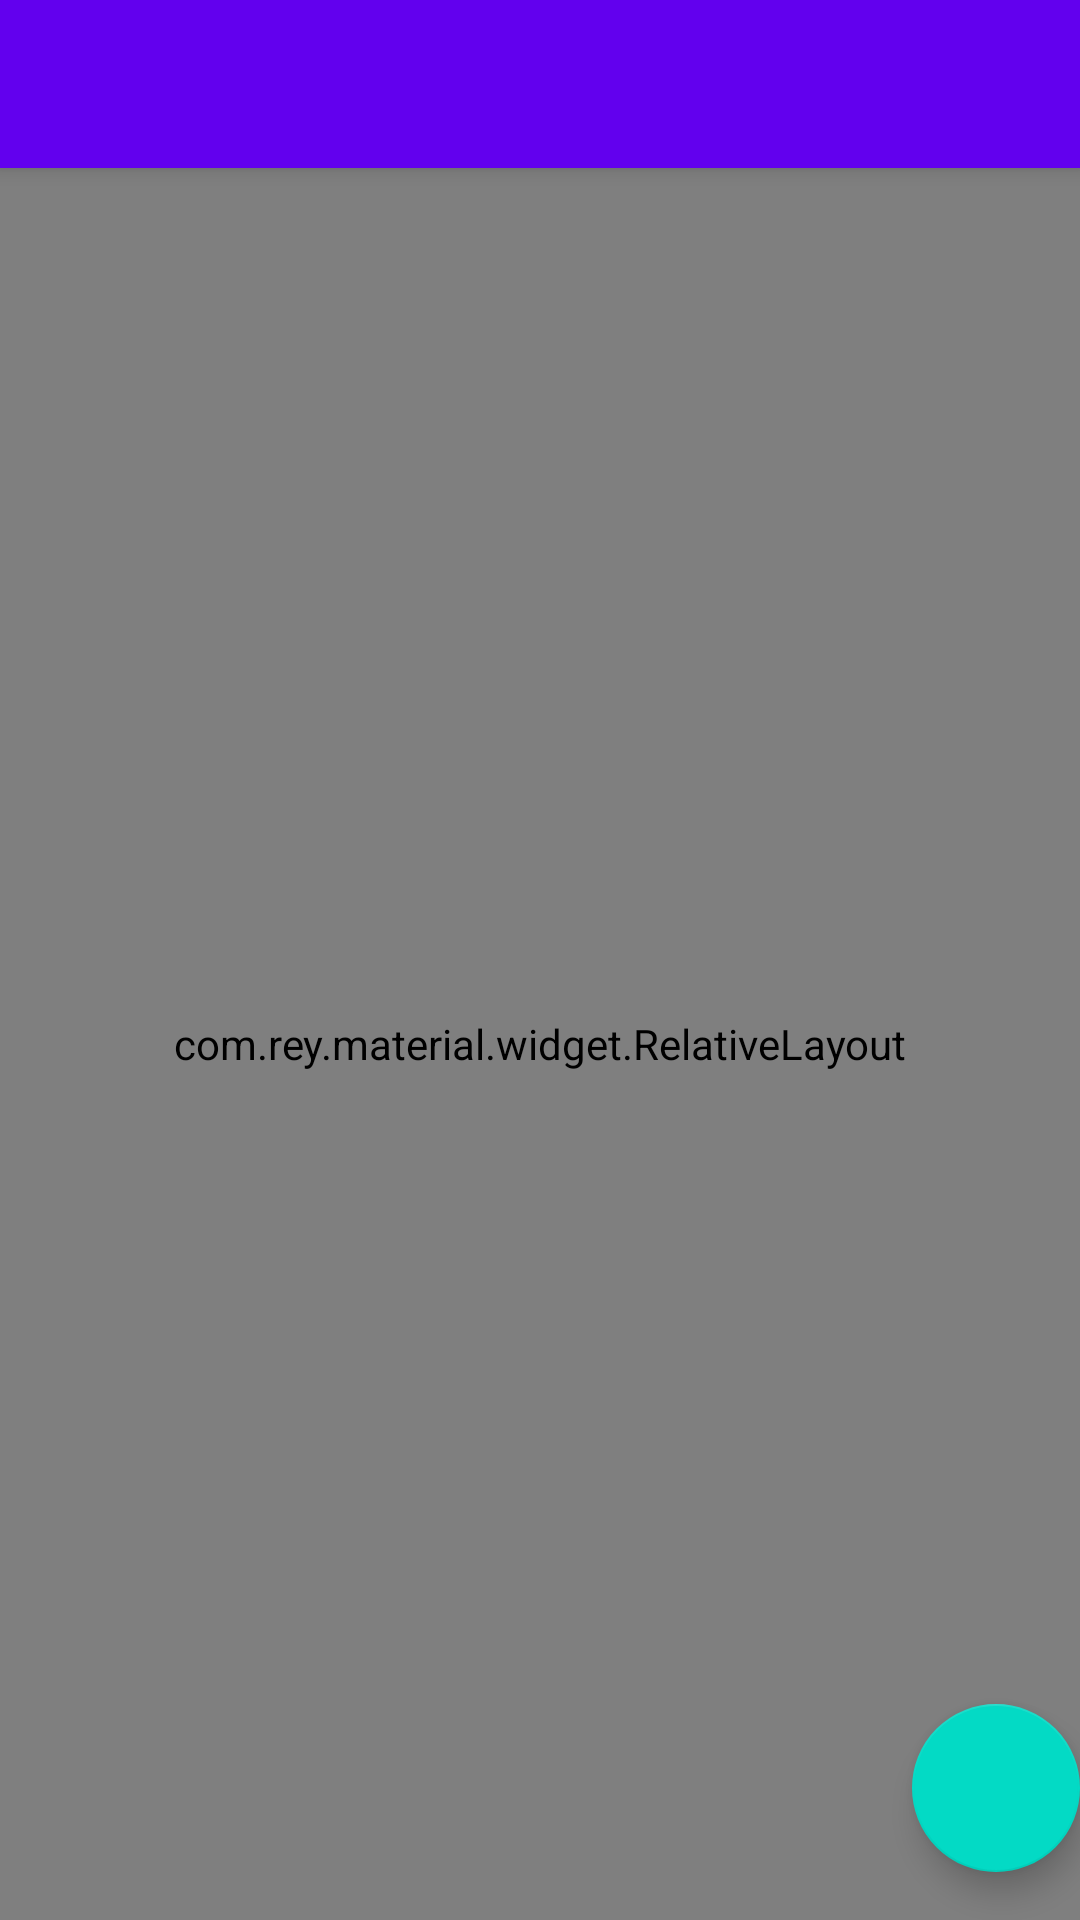

Write the Android layout XML for this screen, with the resource values it uses.
<!-- AndroidManifest.xml: application theme Theme.KibuMess -->
<!-- res/layout/app_bar_home.xml -->
<?xml version="1.0" encoding="utf-8"?>
<androidx.coordinatorlayout.widget.CoordinatorLayout xmlns:android="http://schemas.android.com/apk/res/android"
    xmlns:app="http://schemas.android.com/apk/res-auto"
    xmlns:tools="http://schemas.android.com/tools"
    android:layout_width="match_parent"
    android:layout_height="match_parent"
    tools:context=".HomeActivity">

    <com.google.android.material.appbar.AppBarLayout
        android:layout_width="match_parent"
        android:layout_height="wrap_content"
        android:theme="@style/Theme.KibuMess.AppBarOverlay">

        <androidx.appcompat.widget.Toolbar
            android:id="@+id/toolbar"
            android:layout_width="match_parent"
            android:layout_height="?attr/actionBarSize"
            android:background="?attr/colorPrimary"
            app:popupTheme="@style/Theme.KibuMess.PopupOverlay" />

    </com.google.android.material.appbar.AppBarLayout>

    <include layout="@layout/content_home" />

    <com.google.android.material.floatingactionbutton.FloatingActionButton
        android:id="@+id/fab"
        android:layout_width="wrap_content"
        android:layout_height="wrap_content"
        android:layout_gravity="bottom|end"
        android:layout_marginEnd="@dimen/fab_margin"
        android:layout_marginBottom="16dp"
        app:srcCompat="@drawable/nav_cart" />

</androidx.coordinatorlayout.widget.CoordinatorLayout>
<!-- res/layout/content_home.xml (included above) -->
<?xml version="1.0" encoding="utf-8"?>
<com.rey.material.widget.RelativeLayout xmlns:android="http://schemas.android.com/apk/res/android"
    xmlns:app="http://schemas.android.com/apk/res-auto"
    xmlns:tools="http://schemas.android.com/tools"
    android:layout_width="match_parent"
    android:layout_height="match_parent"
    app:layout_behavior="@string/appbar_scrolling_view_behavior"
    tools:showIn="@layout/app_bar_home">












    <androidx.recyclerview.widget.RecyclerView
        android:id="@+id/recycler_menu"
        android:layout_width="match_parent"
        app:spanCount="2"
        android:layout_height="match_parent">

    </androidx.recyclerview.widget.RecyclerView>



</com.rey.material.widget.RelativeLayout>
<!-- resources referenced by this layout -->
<resources>
  <style name="Theme.KibuMess.AppBarOverlay" parent="ThemeOverlay.AppCompat.Dark.ActionBar" />
  <style name="Theme.KibuMess.PopupOverlay" parent="ThemeOverlay.AppCompat.Light" />
  <style name="Theme.KibuMess" parent="Theme.MaterialComponents.DayNight.NoActionBar">
          
          <item name="colorPrimary">@color/purple_500</item>
          <item name="colorPrimaryVariant">@color/purple_700</item>
          <item name="colorOnPrimary">@color/white</item>
          
          <item name="colorSecondary">@color/teal_200</item>
          <item name="colorSecondaryVariant">@color/teal_700</item>
          <item name="colorOnSecondary">@color/black</item>
          
          <item name="android:statusBarColor" tools:targetApi="l">?attr/colorPrimaryVariant</item>
          
      </style>
  <color name="purple_500">#FF6200EE</color>
  <color name="purple_700">#FF3700B3</color>
  <color name="white">#FFFFFFFF</color>
  <color name="teal_200">#FF03DAC5</color>
  <color name="teal_700">#FF018786</color>
  <color name="black">#FF000000</color>
</resources>
